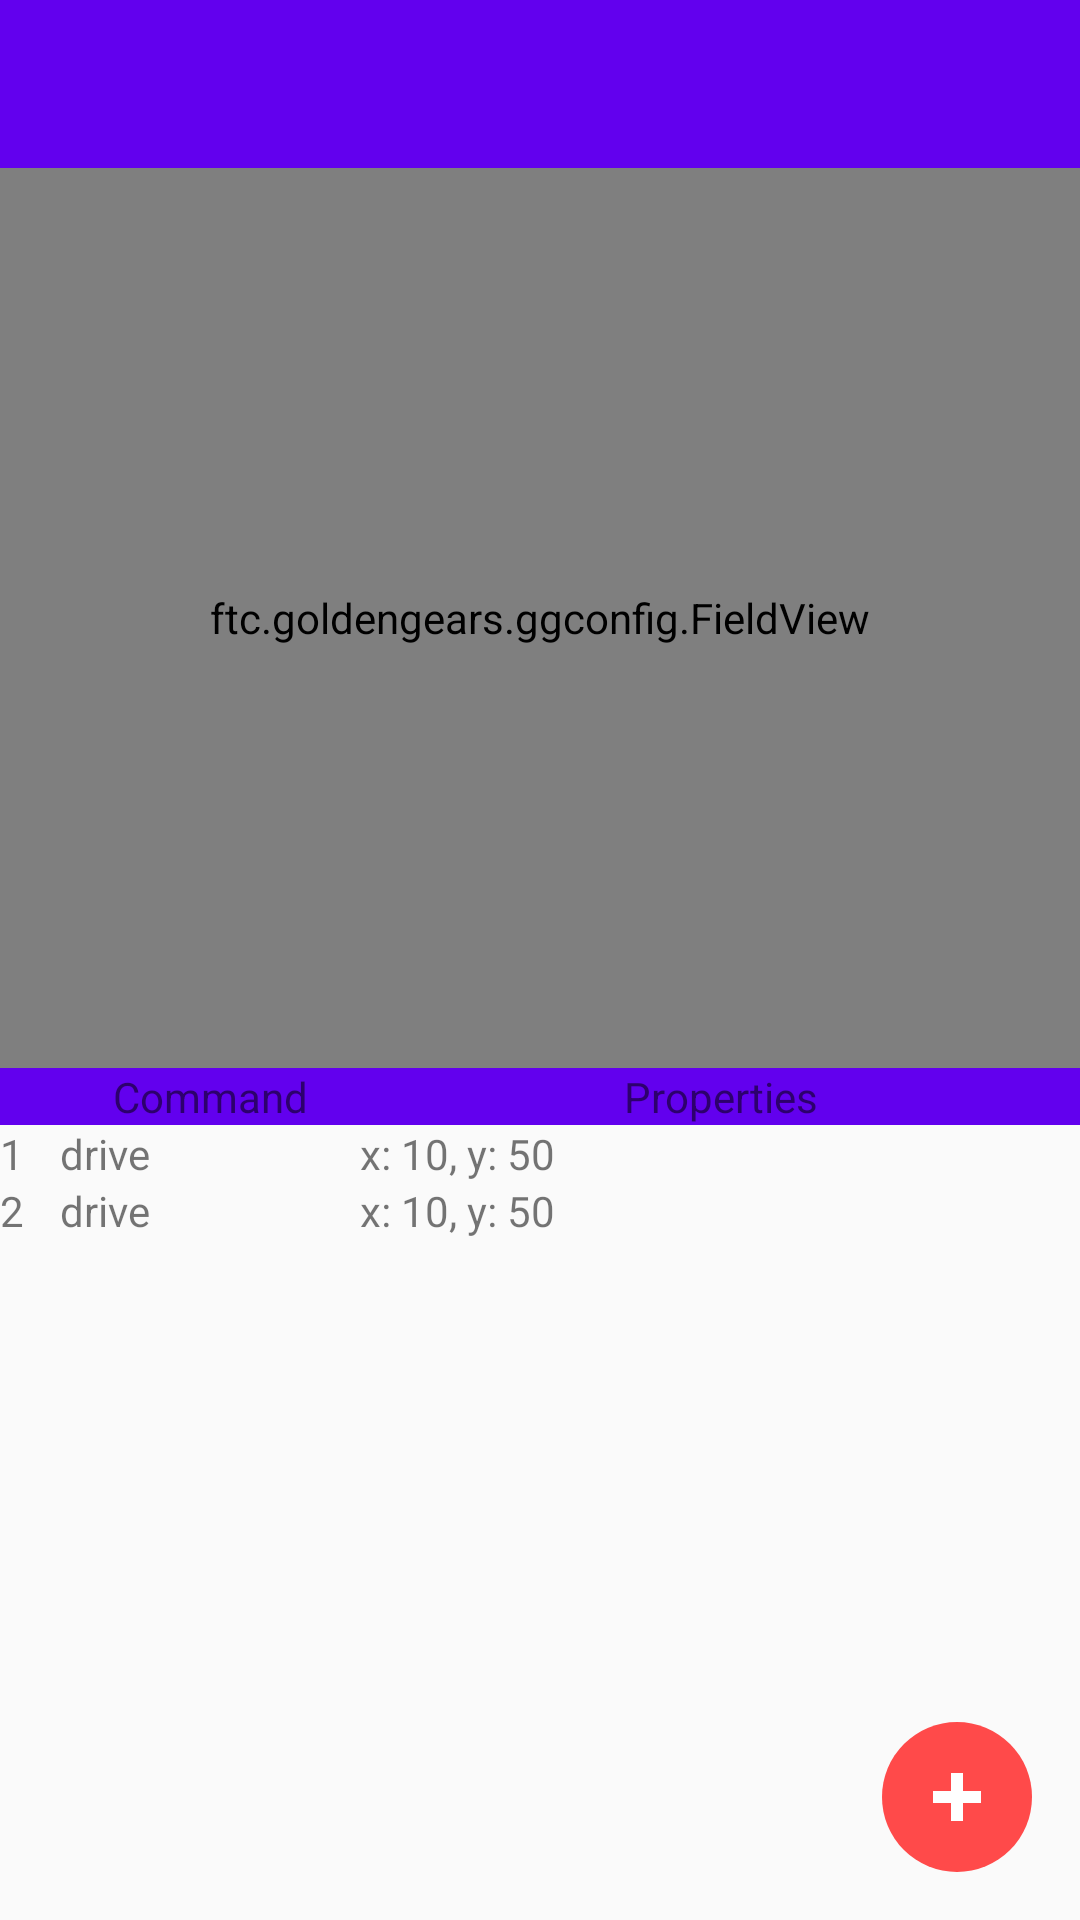

Android layout source for this screen:
<!-- AndroidManifest.xml: activity theme AppTheme.NoActionBar -->
<!-- res/layout/activity_main.xml -->
<?xml version="1.0" encoding="utf-8"?>
<android.support.constraint.ConstraintLayout
        xmlns:android="http://schemas.android.com/apk/res/android"
        xmlns:tools="http://schemas.android.com/tools"
        xmlns:app="http://schemas.android.com/apk/res-auto"
        android:layout_width="match_parent"
        android:layout_height="match_parent"
        tools:context=".MainActivity">

    <LinearLayout
            android:layout_width="0dp"
            android:layout_height="0dp"
            android:orientation="vertical"
            app:layout_constraintBottom_toBottomOf="parent"
            app:layout_constraintEnd_toEndOf="parent"
            app:layout_constraintStart_toStartOf="parent"
            app:layout_constraintTop_toTopOf="parent">

    <android.support.design.widget.AppBarLayout
            android:layout_width="match_parent"
            android:layout_height="wrap_content"
            android:theme="@style/AppTheme.AppBarOverlay">

        <android.support.v7.widget.Toolbar
                android:id="@+id/toolbar_main"
                android:layout_width="match_parent"
                android:layout_height="?attr/actionBarSize"
                android:background="?attr/colorPrimary"
                app:popupTheme="@style/AppTheme.PopupOverlay"/>

    </android.support.design.widget.AppBarLayout>

        <ftc.goldengears.ggconfig.FieldView
                android:id="@+id/field"
                android:layout_width="match_parent"
                android:layout_height="300dp" />

        <LinearLayout
                android:id="@+id/key"
                android:background="?attr/colorPrimary"
                android:layout_width="match_parent"
                android:layout_height="wrap_content"
                android:orientation="horizontal">

            <TextView
                    android:id="@+id/order"
                    android:layout_width="20dp"
                    android:layout_height="wrap_content" />

            <TextView
                    android:id="@+id/command"
                    android:layout_width="100dp"
                    android:layout_height="wrap_content"
                    android:gravity="center_horizontal"
                    android:text="Command" />

            <TextView
                    android:id="@+id/properties"
                    android:layout_width="match_parent"
                    android:layout_height="wrap_content"
                    android:gravity="center_horizontal"
                    android:text="Properties" />

        </LinearLayout>

        <ScrollView
                android:layout_width="match_parent"
                android:layout_height="match_parent">

            <TableLayout
                    android:id="@+id/commands_table"
                    android:layout_width="match_parent"
                    android:layout_height="wrap_content">

                <TableRow
                        android:layout_width="match_parent"
                        android:layout_height="match_parent">

                    <TextView
                            android:id="@+id/order1"
                            android:layout_width="20dp"
                            android:layout_height="wrap_content"
                            android:text="1" />

                    <TextView
                            android:id="@+id/name1"
                            android:layout_width="100dp"
                            android:layout_height="wrap_content"
                            android:text="drive" />

                    <TextView
                            android:id="@+id/properties1"
                            android:layout_width="match_parent"
                            android:layout_height="wrap_content"
                            android:text="x: 10, y: 50" />
                </TableRow>

                <TableRow
                        android:layout_width="match_parent"
                        android:layout_height="match_parent">

                    <TextView
                            android:id="@+id/order2"
                            android:layout_width="20dp"
                            android:layout_height="wrap_content"
                            android:text="2" />

                    <TextView
                            android:id="@+id/name2"
                            android:layout_width="100dp"
                            android:layout_height="wrap_content"
                            android:text="drive" />

                    <TextView
                            android:id="@+id/properties2"
                            android:layout_width="match_parent"
                            android:layout_height="wrap_content"
                            android:text="x: 10, y: 50" />
                </TableRow>
            </TableLayout>
        </ScrollView>

    </LinearLayout>

    <ImageButton
            android:id="@+id/addCommand"
            style="@style/Widget.AppCompat.ImageButton"
            android:layout_width="wrap_content"
            android:layout_height="wrap_content"
            android:layout_marginEnd="16dp"
            android:layout_marginRight="16dp"
            android:layout_marginBottom="16dp"
            android:background="@drawable/button_circle"
            android:contentDescription="@string/add_command"
            android:onClick="addCommandButton"
            app:layout_constraintBottom_toBottomOf="parent"
            app:layout_constraintEnd_toEndOf="parent"
            app:srcCompat="@drawable/ic_plus_24dp" />

</android.support.constraint.ConstraintLayout>
<!-- resources referenced by this layout -->
<resources>
  <!-- drawable button_circle (drawable) -->
  <?xml version="1.0" encoding="utf-8"?>
  <shape xmlns:android="http://schemas.android.com/apk/res/android" android:shape="oval" >
      <solid
          android:color="#FF4A4A" />
      <size
          android:width="50dp"
          android:height="50dp" />
  </shape>
  <!-- drawable ic_plus_24dp (drawable) -->
  <?xml version="1.0" encoding="utf-8"?>
  <vector xmlns:android="http://schemas.android.com/apk/res/android"
      android:width="24dp"
      android:height="24dp"
      android:viewportWidth="24.0"
      android:viewportHeight="24.0">
  
      <path
          android:fillColor="#FFFFFF"
          android:pathData="M10,4 H14 V10 H20 V14 H14 V20 H10 V14 H4 V10 H10 z"/>
  </vector>
  <string name="add_command">Add command</string>
  <style name="AppTheme.AppBarOverlay" parent="ThemeOverlay.AppCompat.Dark.ActionBar" />
  <style name="AppTheme.PopupOverlay" parent="ThemeOverlay.AppCompat.Light" />
  <style name="AppTheme.NoActionBar">
          <item name="windowActionBar">false</item>
          <item name="windowNoTitle">true</item>
      </style>
</resources>
